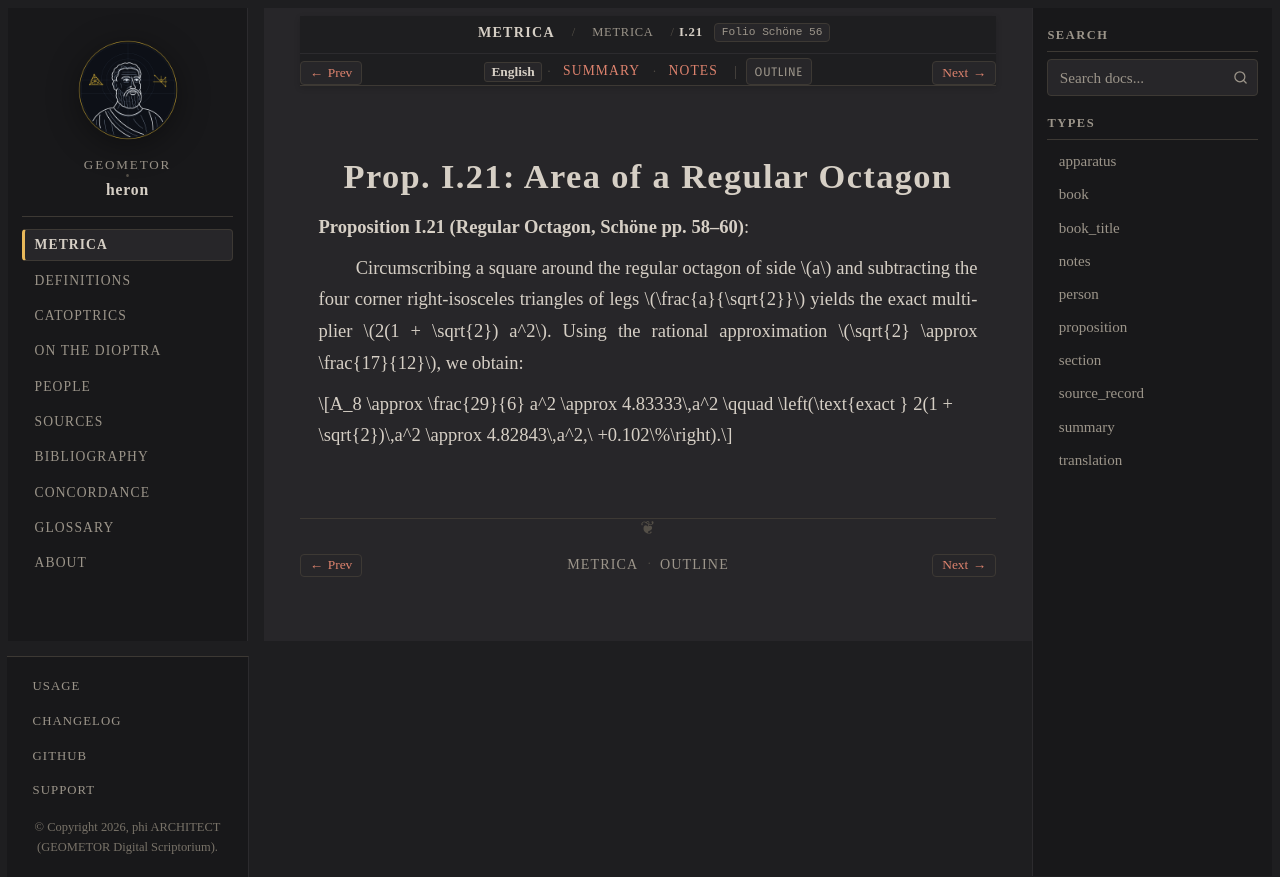

repository: geometor/heron · page: metrica/book_01/prop_21.html · generator: sphinx

:order: 22
:type: proposition
:canonical_id: I.21
:folio: Schöne 56
:tracks: English: prop_21 | Summary: summary | Notes: notes

.. _sec-metrica-i-21:

Prop. I.21: Area of a Regular Octagon
=====================================

.. folio:: Schöne 56
   :page: 58

**Proposition I.21 (Regular Octagon, Schöne pp. 58–60)**:

Circumscribing a square around the regular octagon of side :math:`a` and subtracting the four corner right-isosceles triangles of legs :math:`\frac{a}{\sqrt{2}}` yields the exact multiplier :math:`2(1 + \sqrt{2}) a^2`. Using the rational approximation :math:`\sqrt{2} \approx \frac{17}{12}`, we obtain:

.. math::

   A_8 \approx \frac{29}{6} a^2 \approx 4.83333\,a^2 \qquad \left(\text{exact } 2(1 + \sqrt{2})\,a^2 \approx 4.82843\,a^2,\ +0.102\%\right).
